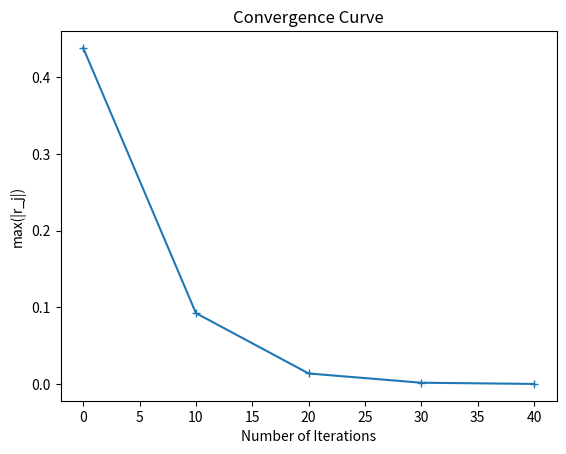

Source code (Python):
from numpy import *
N = 64
L = 1
h = L/N
phi = zeros(N+1)
f = array([sin(pi*i*h)/2 + sin(16*pi*i*h)/2 for i in range(0,N+1)])

def smoothing(phi,f,h)->array:
    N = len(phi)-1
    res = zeros(N+1)
    for j in range(1,N):
        phi[j+1]
        res[j] = (phi[j+1]+res[j-1]-h**2*f[j])/2
    return res

def restriction(r)->array:
    N = int((len(r)-1)/2)
    res = zeros(N+1)
    for j in range(2,N+1):
        res[j-1] = (r[2*j-3]+2*r[2*j-2]+r[2*j-1])/4
    return res

def prolongation(eps)->array:
    N = (len(eps)-1)*2
    res = zeros(N+1)
    for j in range(2,N+1,2):
        res[j-1] = (eps[int(j/2-1)]+eps[int(j/2)])/2
    for j in range(1,N+2,2):
        res[j-1] = eps[int((j+1)/2-1)]
    return res

def residual(phi,f,h)->array:
    N = len(phi)-1
    res = zeros(N+1)
    res[1:N] = f[1:N]-(phi[0:N-1]-2*phi[1:N]+phi[2:N+1])/h**2
    return res

def V_Cycle(phi,f,h):
    phi = smoothing(phi,f,h)
    r = residual(phi,f,h)
    rhs = restriction(r)
    eps = zeros(len(rhs))
    if len(eps)-1 == 2:
        eps = smoothing(eps,rhs,2*h)
    else:
        eps = V_Cycle(eps,rhs,2*h)
    phi = phi + prolongation(eps)
    phi = smoothing(phi,f,h)
    return phi

resi = []
for cnt in range(0,1001):
    phi = V_Cycle(phi,f,h)
    r = residual(phi,f,h)

    r_disp = max(abs(r))
    resi.append(r_disp)
    print("cnt: {}  r_disp: {}\n".format(cnt,r_disp))
    if max(abs(r)) < 0.001:
        print("converge at {} iterations".format(cnt*10))
        break

import matplotlib.pyplot as plt
plt.figure()
plt.plot(arange(len(resi))*10,resi,'+-')
plt.xlabel('Number of Iterations')
plt.ylabel('max(|r_j|)')
plt.title('Convergence Curve')
plt.show()